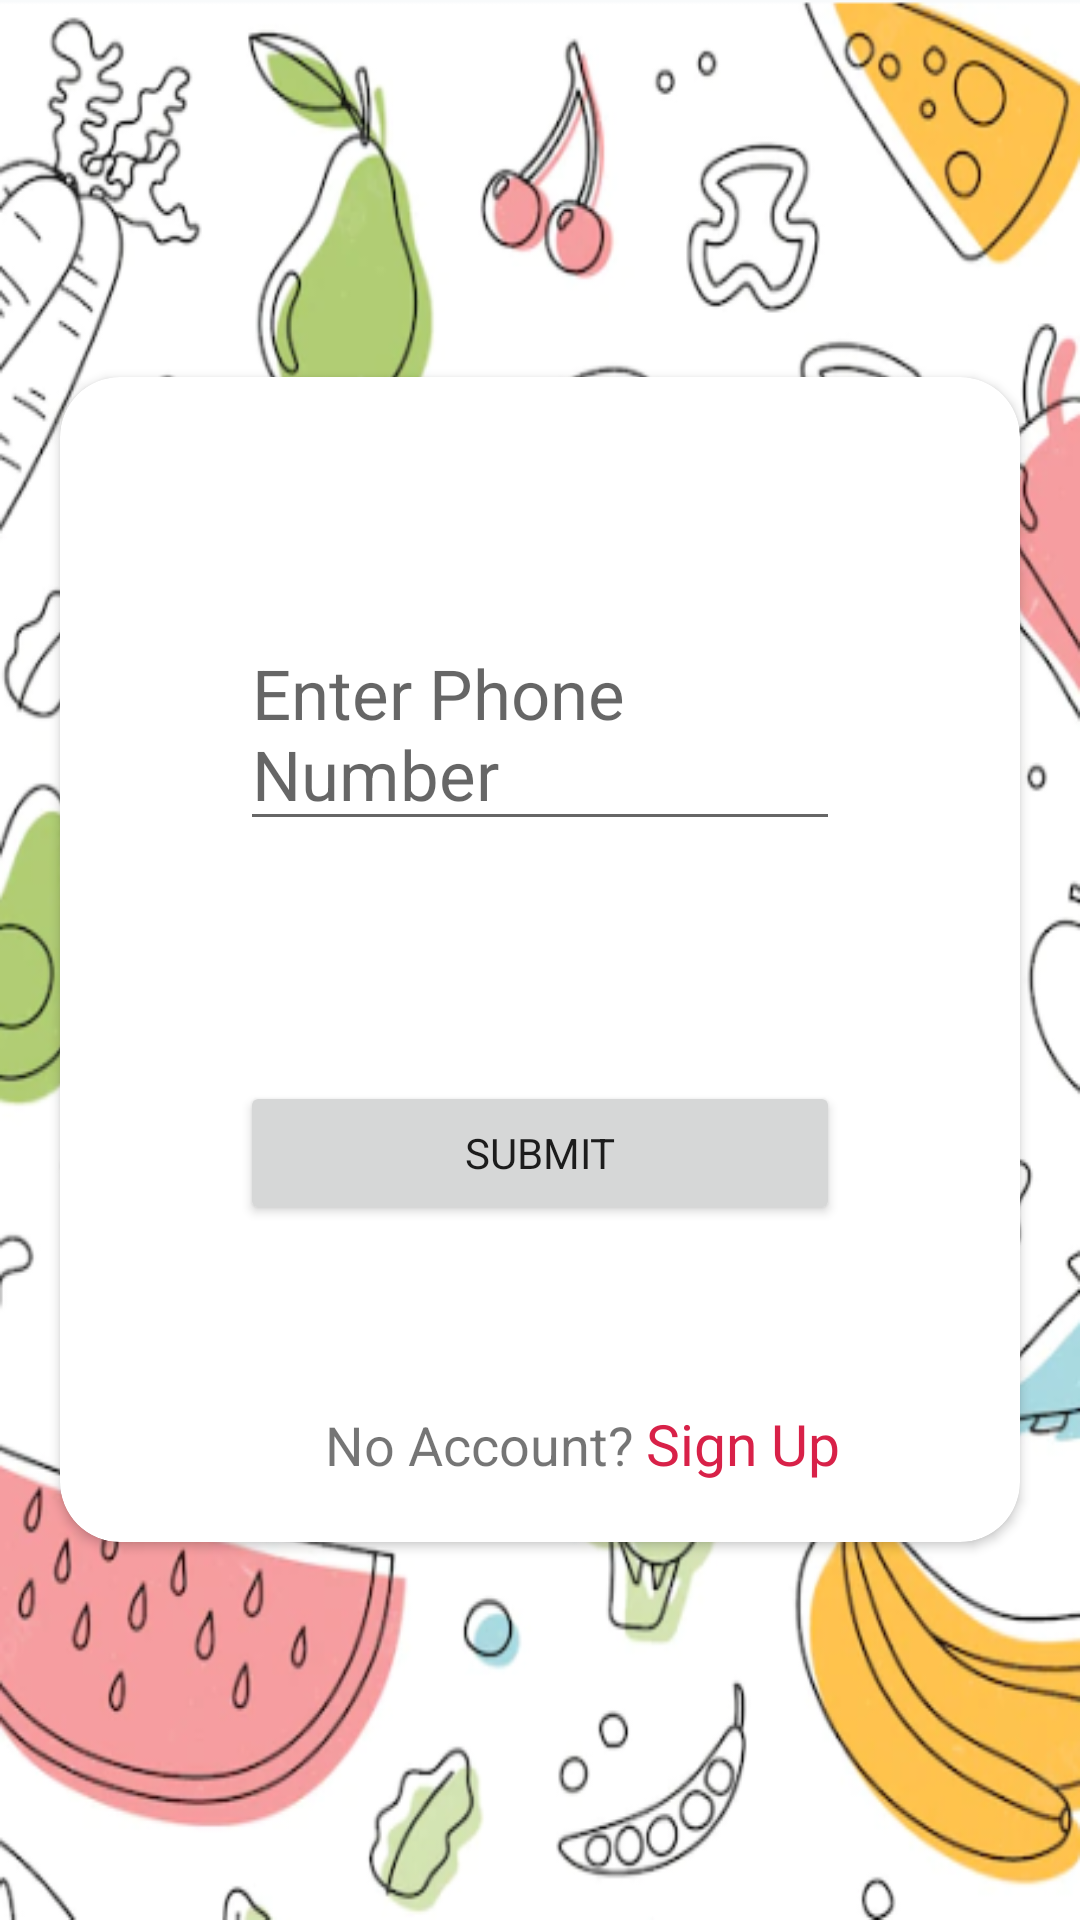

This screen was rendered from an Android layout file. Write that file and the resources it references.
<!-- AndroidManifest.xml: application theme Theme.Project -->
<!-- res/layout/activity_login.xml -->
<?xml version="1.0" encoding="utf-8"?>
<LinearLayout xmlns:android="http://schemas.android.com/apk/res/android"
    xmlns:app="http://schemas.android.com/apk/res-auto"
    xmlns:tools="http://schemas.android.com/tools"
    android:layout_width="match_parent"
    android:layout_height="match_parent"
    android:orientation="vertical"
    android:layout_gravity="center"
    android:gravity="center"
    android:background="@drawable/login_food_finak"
    tools:context=".LoginActivity">



    <androidx.cardview.widget.CardView
        android:layout_width="match_parent"
        android:layout_marginLeft="20dp"
        android:layout_marginRight="20dp"
        android:layout_height="wrap_content"
        app:cardCornerRadius="20dp"
        android:elevation="40dp">
        <LinearLayout
            android:background="@color/white"
            android:paddingTop="40dp"
            android:layout_marginLeft="20dp"
            android:layout_marginRight="20dp"
            android:layout_width="match_parent"
            android:layout_height="wrap_content"
            android:orientation="vertical">
            <EditText
                android:layout_width="match_parent"
                android:layout_height="wrap_content"
                android:textSize="23dp"
                android:hint="Enter Phone Number"
                android:layout_margin="40dp"
                android:id="@+id/input_phone_number"/>

            <Button
                android:layout_width="match_parent"
                android:layout_height="wrap_content"
                android:text="Submit"
                android:layout_margin="40dp"
                android:id="@+id/phone_submit_button"
                />

            <LinearLayout
                android:layout_marginBottom="20dp"
                android:layout_width="match_parent"
                android:layout_height="wrap_content"
                android:layout_gravity="right"
                android:gravity="right"
                android:layout_marginRight="40dp"

                android:layout_marginTop="20dp"
                android:orientation="horizontal">
                <TextView
                    android:textSize="18dp"
                    android:layout_width="wrap_content"
                    android:layout_height="wrap_content"
                    android:layout_marginRight="4dp"
                    android:text="No Account?"/>

                <TextView
                    android:id="@+id/signin_signup"
                    android:textSize="19dp"
                    android:layout_width="wrap_content"
                    android:layout_height="wrap_content"
                    android:textColor="@color/b2"
                    android:text="Sign Up"/>
            </LinearLayout>

        </LinearLayout>

    </androidx.cardview.widget.CardView>





</LinearLayout>
<!-- resources referenced by this layout -->
<resources>
  <color name="b2">#D82148</color>
  <color name="white">#FFFFFFFF</color>
  <!-- drawable login_food_finak: png bitmap (drawable-v24, 223285 bytes) -->
  <style name="Theme.Project" parent="Theme.MaterialComponents.DayNight.NoActionBar">
          
          <item name="colorPrimary">@color/purple_500</item>
          <item name="colorPrimaryVariant">@color/purple_700</item>
          <item name="colorOnPrimary">@color/purple_200</item>
          
          <item name="colorSecondary">@color/teal_200</item>
          <item name="colorSecondaryVariant">@color/teal_700</item>
          <item name="colorOnSecondary">@color/black</item>
          
          <item name="android:statusBarColor" tools:targetApi="l">#D6E2FD</item>
          
          <item name="fontFamily">@font/fredoka</item>
      </style>
  <color name="purple_500">#F195A7</color>
  <color name="purple_700">#917EBC</color>
  <color name="purple_200">#F8F8F8</color>
  <color name="teal_200">#FF03DAC5</color>
  <color name="teal_700">#FA018786</color>
  <color name="black">#FF000000</color>
</resources>
